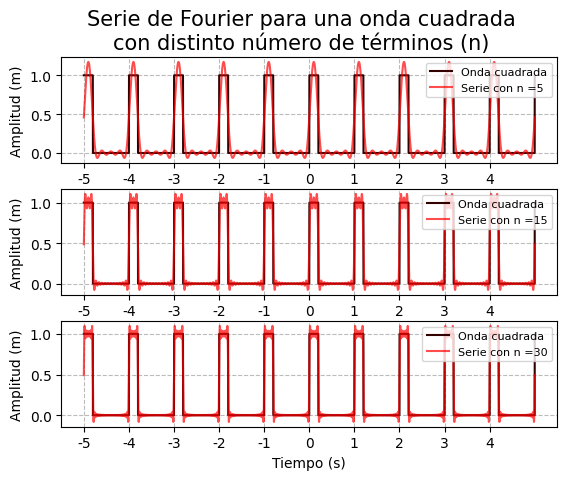

Generate this figure with matplotlib:
import matplotlib.pyplot as plt
import numpy as np


def rect(t, tau, a):
	t = t % tau
	return np.ones(len(t)) * (t < (tau / a))


def rect_fourier(t, n, tau, a):
	series = 1 / a * np.ones(len(t))
	# Angular frequency
	w = 2 * np.pi / tau
	for m in range(1, n):
		arg1 = m * (2 * np.pi / a - w * t)
		arg2 = m * w * t
		series += (1 / (m * np.pi)) * (np.sin(arg1) + np.sin(arg2))

	return series


def graph(t, min_t, max_t, ns, tau, a):
	# Format
	update_dict = {'font.family': 'Times New Roman'}
	plt.rcParams.update(update_dict)
	xticks = np.arange(min_t, max_t, tau)

	# Plots
	fig, axs = plt.subplots(len(ns))
	for ax, n in zip(axs, ns):
		ax.plot(t, rect(t, tau, a), color = '#300', label='Onda cuadrada')
		ax.plot(t, rect_fourier(t, n, tau, a), 'r', alpha = 0.7, label=f"Serie con {n =}")
		
		ax.set(ylabel = "Amplitud (m)", xticks=xticks)
		ax.grid(True, linestyle='--', color='#bbb')
		ax.legend(loc=1, fontsize=8)

	axs[-1].set(xlabel="Tiempo (s)")
	fig.suptitle('Serie de Fourier para una onda cuadrada\ncon distinto número de términos (n)',
				fontsize=15)
	plt.subplots_adjust(hspace=0.25)
	plt.savefig('Ejercicio 3.pdf')


def main():
	tau = 1
	a = 5
	min_t = -5
	max_t = 5
	t = np.linspace(min_t, max_t, 10000)
	ns = [5, 15, 30]

	graph(t, min_t, max_t, ns, tau, a)


if __name__ == '__main__':
	main()